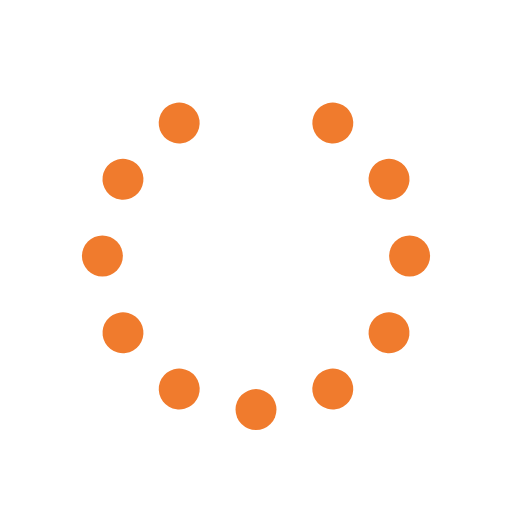
t = 0.00 s
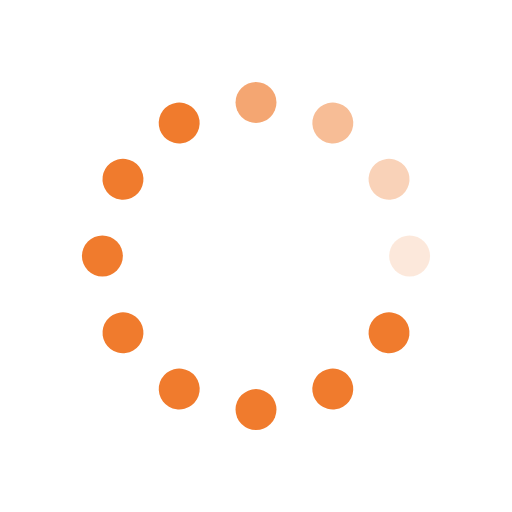
t = 0.33 s
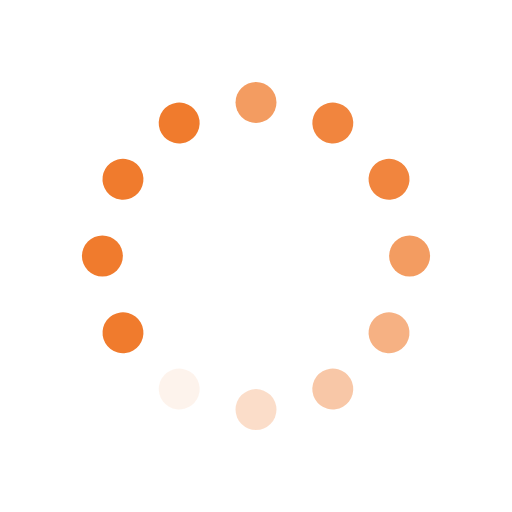
t = 0.63 s
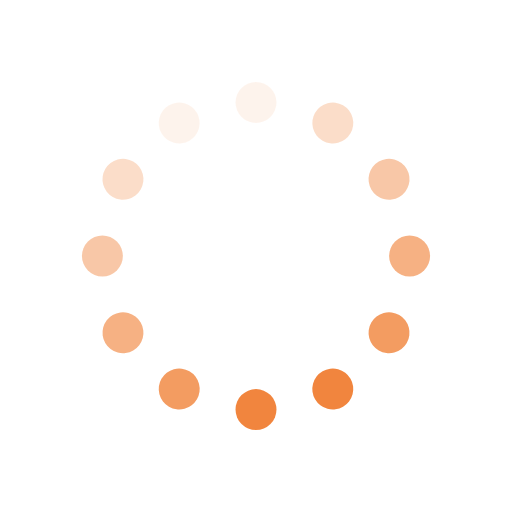
t = 0.96 s
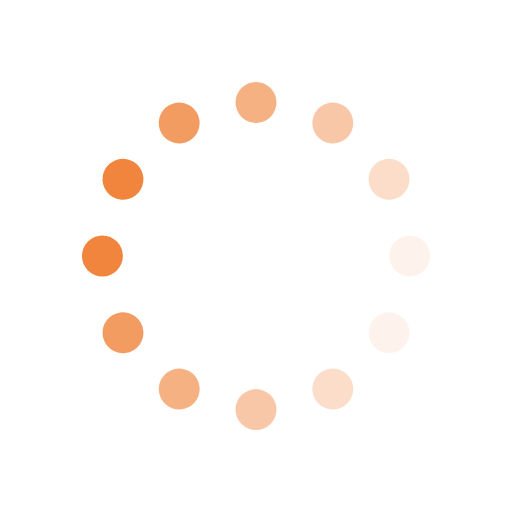
t = 1.29 s
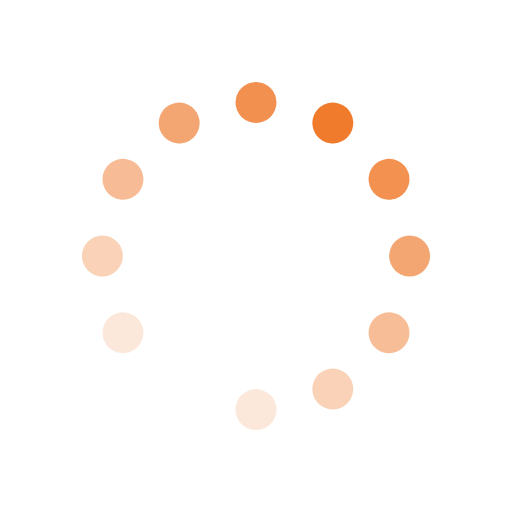
t = 1.58 s

The animated SVG that drew these frames (rendered in a browser with its animation timeline set to each time). Animation: 12 SMIL elements (animate=12); one cycle of 1.92 s, repeats indefinitely.

<svg id="spinnerLoaderRef" xmlns="http://www.w3.org/2000/svg" xmlns:xlink="http://www.w3.org/1999/xlink" viewBox="0 0 100 100" width="100" height="100" overflow="visible" fill="#f07b2d" stroke="none" class="single-loader"><defs> <circle id="spinner" r="4" cx="50" cy="50" transform="translate(0 -30)"/>    </defs> <use xmlns:xlink="http://www.w3.org/1999/xlink" xlink:href="#spinner" transform="rotate(0 50 50)"><animate attributeName="opacity" values="0;1;0" dur="1s" begin="0s" repeatCount="indefinite"/>    </use><use xmlns:xlink="http://www.w3.org/1999/xlink" xlink:href="#spinner" transform="rotate(30 50 50)"><animate attributeName="opacity" values="0;1;0" dur="1s" begin="0.08333333333333333s" repeatCount="indefinite"/>    </use><use xmlns:xlink="http://www.w3.org/1999/xlink" xlink:href="#spinner" transform="rotate(60 50 50)"><animate attributeName="opacity" values="0;1;0" dur="1s" begin="0.16666666666666666s" repeatCount="indefinite"/>    </use><use xmlns:xlink="http://www.w3.org/1999/xlink" xlink:href="#spinner" transform="rotate(90 50 50)"><animate attributeName="opacity" values="0;1;0" dur="1s" begin="0.25s" repeatCount="indefinite"/>    </use><use xmlns:xlink="http://www.w3.org/1999/xlink" xlink:href="#spinner" transform="rotate(120 50 50)"><animate attributeName="opacity" values="0;1;0" dur="1s" begin="0.3333333333333333s" repeatCount="indefinite"/>    </use><use xmlns:xlink="http://www.w3.org/1999/xlink" xlink:href="#spinner" transform="rotate(150 50 50)"><animate attributeName="opacity" values="0;1;0" dur="1s" begin="0.4166666666666667s" repeatCount="indefinite"/>    </use><use xmlns:xlink="http://www.w3.org/1999/xlink" xlink:href="#spinner" transform="rotate(180 50 50)"><animate attributeName="opacity" values="0;1;0" dur="1s" begin="0.5s" repeatCount="indefinite"/>    </use><use xmlns:xlink="http://www.w3.org/1999/xlink" xlink:href="#spinner" transform="rotate(210 50 50)"><animate attributeName="opacity" values="0;1;0" dur="1s" begin="0.5833333333333334s" repeatCount="indefinite"/>    </use><use xmlns:xlink="http://www.w3.org/1999/xlink" xlink:href="#spinner" transform="rotate(240 50 50)"><animate attributeName="opacity" values="0;1;0" dur="1s" begin="0.6666666666666666s" repeatCount="indefinite"/>    </use><use xmlns:xlink="http://www.w3.org/1999/xlink" xlink:href="#spinner" transform="rotate(270 50 50)"><animate attributeName="opacity" values="0;1;0" dur="1s" begin="0.75s" repeatCount="indefinite"/>    </use><use xmlns:xlink="http://www.w3.org/1999/xlink" xlink:href="#spinner" transform="rotate(300 50 50)"><animate attributeName="opacity" values="0;1;0" dur="1s" begin="0.8333333333333334s" repeatCount="indefinite"/>    </use><use xmlns:xlink="http://www.w3.org/1999/xlink" xlink:href="#spinner" transform="rotate(330 50 50)"><animate attributeName="opacity" values="0;1;0" dur="1s" begin="0.9166666666666666s" repeatCount="indefinite"/>    </use> </svg>